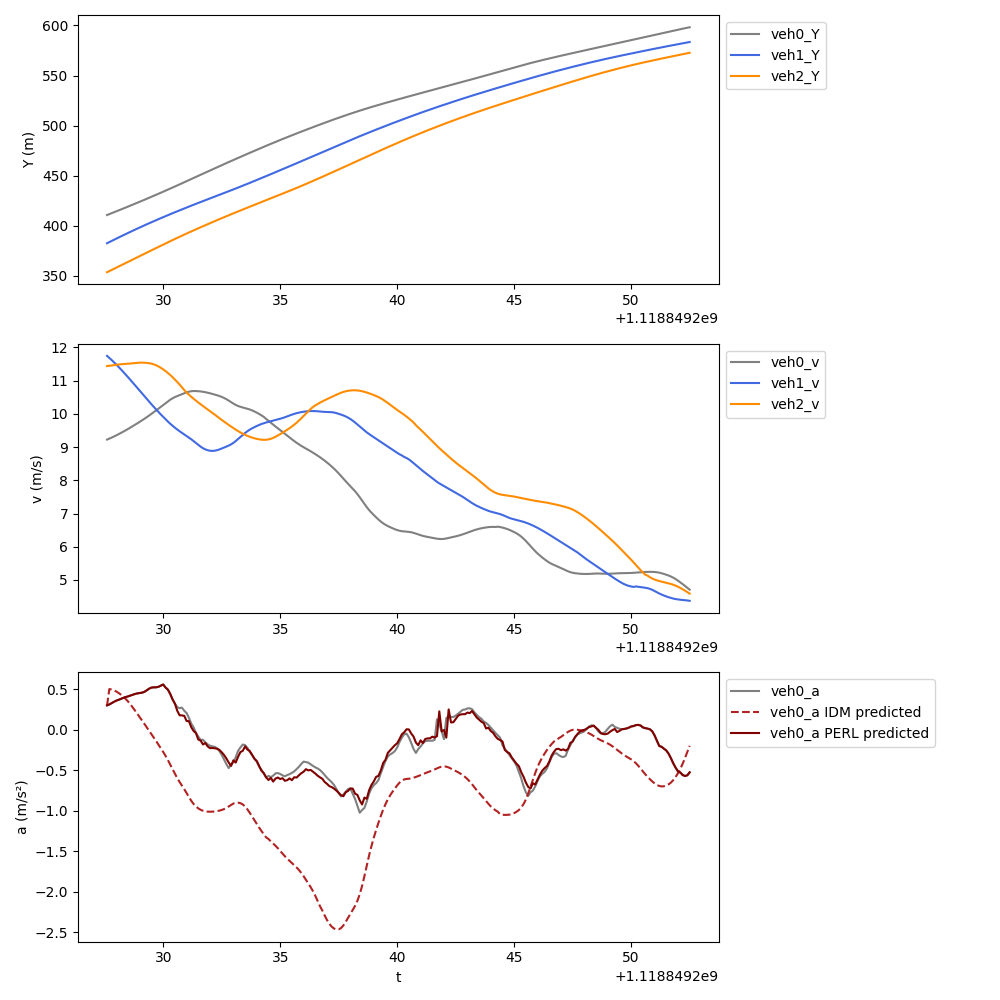

Data behind this chart, as committed beside it:
t, veh_ID0, Y0, v0, a0, veh_ID1, Y1, v1, a1, veh_ID2, Y2, v2, a2, veh_ID-1, Y-1, v-1, a-1, a0_IDM, a0_PERL
1118849228, 906.0, 410.8, 9.226, 0.3024, 924.0, 382.6, 11.75, -0.6243, 930.0, 353.7, 11.44, 0.06449, 915.0, 423.8, 12.47, -0.5442, 0.3024, 0.3024
1118849228, 906.0, 411.7, 9.256, 0.3143, 924.0, 383.8, 11.68, -0.6475, 930.0, 354.9, 11.45, 0.1158, 915.0, 425.1, 12.41, -0.6326, 0.5038, 0.3143
1118849228, 906.0, 412.6, 9.287, 0.3313, 924.0, 385, 11.62, -0.6755, 930.0, 356, 11.46, 0.1005, 915.0, 426.3, 12.35, -0.6757, 0.4983, 0.3313
1118849228, 906.0, 413.6, 9.321, 0.3468, 924.0, 386.1, 11.55, -0.7013, 930.0, 357.1, 11.47, 0.1078, 915.0, 427.5, 12.28, -0.7372, 0.4877, 0.3468
1118849228, 906.0, 414.5, 9.355, 0.3614, 924.0, 387.3, 11.48, -0.7247, 930.0, 358.3, 11.48, 0.09776, 915.0, 428.8, 12.21, -0.7781, 0.4729, 0.3614
1118849228, 906.0, 415.4, 9.391, 0.3718, 924.0, 388.4, 11.41, -0.7404, 930.0, 359.4, 11.49, 0.07772, 915.0, 430, 12.13, -0.8073, 0.4544, 0.3718
1118849228, 906.0, 416.4, 9.428, 0.3842, 924.0, 389.6, 11.34, -0.7594, 930.0, 360.6, 11.5, 0.06126, 915.0, 431.2, 12.05, -0.8339, 0.433, 0.3842
1118849228, 906.0, 417.3, 9.467, 0.3953, 924.0, 390.7, 11.26, -0.7764, 930.0, 361.7, 11.5, 0.04739, 915.0, 432.4, 11.97, -0.8788, 0.4087, 0.3953
1118849228, 906.0, 418.3, 9.506, 0.4053, 924.0, 391.8, 11.18, -0.7912, 930.0, 362.9, 11.51, 0.0451, 915.0, 433.6, 11.88, -0.9285, 0.3811, 0.4053
1118849228, 906.0, 419.2, 9.547, 0.4135, 924.0, 392.9, 11.1, -0.7986, 930.0, 364, 11.51, 0.05256, 915.0, 434.8, 11.79, -0.9663, 0.3499, 0.4135
1118849229, 906.0, 420.2, 9.588, 0.4233, 924.0, 394, 11.02, -0.8084, 930.0, 365.2, 11.52, 0.06048, 915.0, 435.9, 11.69, -0.9309, 0.3149, 0.4233
1118849229, 906.0, 421.1, 9.631, 0.4336, 924.0, 395.1, 10.94, -0.8165, 930.0, 366.3, 11.52, 0.07108, 915.0, 437.1, 11.6, -0.8991, 0.2769, 0.4336
1118849229, 906.0, 422.1, 9.674, 0.4435, 924.0, 396.2, 10.86, -0.8224, 930.0, 367.5, 11.53, 0.07344, 915.0, 438.3, 11.51, -0.8394, 0.2369, 0.4435
1118849229, 906.0, 423.1, 9.718, 0.4506, 924.0, 397.3, 10.78, -0.8217, 930.0, 368.7, 11.54, 0.0597, 915.0, 439.4, 11.43, -0.7847, 0.1963, 0.4506
1118849229, 906.0, 424.1, 9.763, 0.4546, 924.0, 398.4, 10.7, -0.8231, 930.0, 369.8, 11.54, 0.05461, 915.0, 440.6, 11.35, -0.7346, 0.1558, 0.4546
1118849229, 906.0, 425, 9.808, 0.4591, 924.0, 399.5, 10.61, -0.8224, 930.0, 371, 11.54, -0.0151, 915.0, 441.7, 11.27, -0.7005, 0.1147, 0.4591
1118849229, 906.0, 426, 9.854, 0.4702, 924.0, 400.5, 10.53, -0.8194, 930.0, 372.1, 11.54, -0.07679, 915.0, 442.8, 11.2, -0.6396, 0.07285, 0.4702
1118849229, 906.0, 427, 9.902, 0.4886, 924.0, 401.6, 10.45, -0.809, 930.0, 373.3, 11.54, -0.1314, 915.0, 443.9, 11.14, -0.5573, 0.03055, 0.4886
1118849229, 906.0, 428, 9.951, 0.5091, 924.0, 402.6, 10.37, -0.8018, 930.0, 374.4, 11.53, -0.1325, 915.0, 445, 11.08, -0.4829, -0.01152, 0.5091
1118849230, 906.0, 429, 10, 0.5219, 924.0, 403.6, 10.29, -0.7923, 930.0, 375.6, 11.51, -0.1997, 915.0, 446.1, 11.03, -0.4431, -0.05329, 0.5219
1118849230, 906.0, 430, 10.05, 0.5251, 924.0, 404.7, 10.21, -0.7796, 930.0, 376.7, 11.49, -0.2834, 915.0, 447.2, 10.99, -0.4258, -0.09553, 0.5251
1118849230, 906.0, 431, 10.11, 0.5252, 924.0, 405.7, 10.13, -0.7586, 930.0, 377.9, 11.46, -0.3682, 915.0, 448.3, 10.95, -0.3862, -0.1391, 0.5252
1118849230, 906.0, 432, 10.16, 0.5319, 924.0, 406.7, 10.06, -0.7363, 930.0, 379, 11.43, -0.4037, 915.0, 449.4, 10.91, -0.348, -0.1835, 0.5319
1118849230, 906.0, 433, 10.21, 0.5463, 924.0, 407.7, 9.983, -0.7167, 930.0, 380.2, 11.39, -0.4623, 915.0, 450.5, 10.88, -0.3088, -0.2278, 0.5463
1118849230, 906.0, 434.1, 10.27, 0.56, 924.0, 408.7, 9.911, -0.7042, 930.0, 381.3, 11.34, -0.5158, 915.0, 451.6, 10.85, -0.3299, -0.2725, 0.56
1118849230, 906.0, 435.1, 10.32, 0.5229, 924.0, 409.7, 9.84, -0.681, 930.0, 382.4, 11.29, -0.5675, 915.0, 452.7, 10.81, -0.3797, -0.3201, 0.5229
1118849230, 906.0, 436.1, 10.38, 0.497, 924.0, 410.6, 9.771, -0.6621, 930.0, 383.5, 11.23, -0.6063, 915.0, 453.8, 10.77, -0.411, -0.3723, 0.497
1118849230, 906.0, 437.2, 10.43, 0.4445, 924.0, 411.6, 9.704, -0.6289, 930.0, 384.7, 11.17, -0.6554, 915.0, 454.8, 10.73, -0.4486, -0.4286, 0.4445
1118849230, 906.0, 438.2, 10.47, 0.3765, 924.0, 412.6, 9.643, -0.5877, 930.0, 385.8, 11.11, -0.7043, 915.0, 455.9, 10.68, -0.4493, -0.4867, 0.3765
1118849230, 906.0, 439.3, 10.51, 0.3244, 924.0, 413.6, 9.584, -0.5507, 930.0, 386.9, 11.04, -0.752, 915.0, 457, 10.64, -0.4064, -0.5434, 0.3244
1118849231, 906.0, 440.3, 10.54, 0.2806, 924.0, 414.5, 9.53, -0.514, 930.0, 388, 10.96, -0.7837, 915.0, 458, 10.6, -0.3601, -0.5956, 0.2366
1118849231, 906.0, 441.4, 10.57, 0.2675, 924.0, 415.5, 9.479, -0.4819, 930.0, 389.1, 10.88, -0.8069, 915.0, 459.1, 10.57, -0.3339, -0.6426, 0.1808
1118849231, 906.0, 442.4, 10.59, 0.2749, 924.0, 416.4, 9.43, -0.46, 930.0, 390.2, 10.8, -0.8022, 915.0, 460.2, 10.53, -0.3337, -0.6869, 0.1785
1118849231, 906.0, 443.5, 10.62, 0.2359, 924.0, 417.3, 9.384, -0.4777, 930.0, 391.2, 10.72, -0.7687, 915.0, 461.2, 10.5, -0.3445, -0.7321, 0.1731
1118849231, 906.0, 444.6, 10.65, 0.2081, 924.0, 418.3, 9.336, -0.4895, 930.0, 392.3, 10.64, -0.6816, 915.0, 462.3, 10.46, -0.3345, -0.7802, 0.1099
1118849231, 906.0, 445.6, 10.67, 0.1484, 924.0, 419.2, 9.287, -0.5149, 930.0, 393.4, 10.58, -0.6299, 915.0, 463.3, 10.43, -0.3258, -0.8294, 0.1068
1118849231, 906.0, 446.7, 10.68, 0.07679, 924.0, 420.1, 9.236, -0.5491, 930.0, 394.4, 10.51, -0.5888, 915.0, 464.3, 10.4, -0.2998, -0.8756, 0.03287
1118849231, 906.0, 447.8, 10.69, 0.03047, 924.0, 421.1, 9.18, -0.5464, 930.0, 395.5, 10.46, -0.5628, 915.0, 465.4, 10.37, -0.2602, -0.9149, -0.01387
1118849231, 906.0, 448.8, 10.69, -0.03728, 924.0, 422, 9.123, -0.5581, 930.0, 396.5, 10.4, -0.5547, 915.0, 466.4, 10.34, -0.2087, -0.9457, -0.03921
1118849232, 906.0, 449.9, 10.68, -0.08304, 924.0, 422.9, 9.066, -0.538, 930.0, 397.6, 10.34, -0.5412, 915.0, 467.5, 10.32, -0.1689, -0.969, -0.1188
1118849232, 906.0, 451, 10.68, -0.1242, 924.0, 423.8, 9.014, -0.4815, 930.0, 398.6, 10.29, -0.5263, 915.0, 468.5, 10.3, -0.1341, -0.9862, -0.1321
1118849232, 906.0, 452, 10.67, -0.1216, 924.0, 424.7, 8.968, -0.3281, 930.0, 399.6, 10.24, -0.5099, 915.0, 469.5, 10.29, -0.111, -0.9982, -0.1801
1118849232, 906.0, 453.1, 10.65, -0.1525, 924.0, 425.6, 8.932, -0.2459, 930.0, 400.6, 10.19, -0.5079, 915.0, 470.5, 10.28, -0.1151, -1.006, -0.1621
1118849232, 906.0, 454.2, 10.64, -0.1784, 924.0, 426.5, 8.907, -0.1617, 930.0, 401.6, 10.14, -0.5046, 915.0, 471.6, 10.27, -0.1261, -1.009, -0.2037
1118849232, 906.0, 455.2, 10.62, -0.195, 924.0, 427.4, 8.891, -0.07976, 930.0, 402.7, 10.08, -0.515, 915.0, 472.6, 10.25, -0.1325, -1.01, -0.2254
1118849232, 906.0, 456.3, 10.6, -0.2024, 924.0, 428.3, 8.886, 0.001434, 930.0, 403.7, 10.03, -0.5325, 915.0, 473.6, 10.24, -0.1202, -1.009, -0.2239
1118849232, 906.0, 457.3, 10.58, -0.21, 924.0, 429.1, 8.892, 0.1283, 930.0, 404.7, 9.979, -0.5364, 915.0, 474.6, 10.23, -0.1107, -1.007, -0.2266
1118849232, 906.0, 458.4, 10.56, -0.2273, 924.0, 430, 8.906, 0.2463, 930.0, 405.7, 9.925, -0.5374, 915.0, 475.7, 10.22, -0.1091, -1.003, -0.2328
1118849232, 906.0, 459.5, 10.54, -0.2602, 924.0, 430.9, 8.929, 0.3336, 930.0, 406.7, 9.872, -0.5284, 915.0, 476.7, 10.21, -0.1323, -0.9967, -0.2463
1118849232, 906.0, 460.5, 10.51, -0.3072, 924.0, 431.8, 8.957, 0.3075, 930.0, 407.6, 9.819, -0.5163, 915.0, 477.7, 10.2, -0.1637, -0.9885, -0.2762
1118849233, 906.0, 461.6, 10.48, -0.3636, 924.0, 432.7, 8.987, 0.3033, 930.0, 408.6, 9.767, -0.5037, 915.0, 478.7, 10.18, -0.2018, -0.9776, -0.3095
1118849233, 906.0, 462.6, 10.44, -0.4226, 924.0, 433.6, 9.015, 0.3013, 930.0, 409.6, 9.717, -0.4936, 915.0, 479.7, 10.16, -0.2478, -0.9632, -0.3538
1118849233, 906.0, 463.6, 10.4, -0.472, 924.0, 434.5, 9.046, 0.3399, 930.0, 410.6, 9.668, -0.4828, 915.0, 480.8, 10.13, -0.3583, -0.9448, -0.403
1118849233, 906.0, 464.7, 10.36, -0.4255, 924.0, 435.4, 9.083, 0.4276, 930.0, 411.5, 9.619, -0.472, 915.0, 481.8, 10.1, -0.5029, -0.9252, -0.4451
1118849233, 906.0, 465.7, 10.31, -0.4001, 924.0, 436.3, 9.128, 0.5332, 930.0, 412.5, 9.572, -0.4523, 915.0, 482.8, 10.05, -0.5357, -0.909, -0.3764
1118849233, 906.0, 466.7, 10.27, -0.3373, 924.0, 437.2, 9.183, 0.6196, 930.0, 413.4, 9.526, -0.4379, 915.0, 483.8, 9.995, -0.5468, -0.8997, -0.4028
1118849233, 906.0, 467.8, 10.24, -0.2591, 924.0, 438.2, 9.244, 0.6617, 930.0, 414.4, 9.482, -0.4154, 915.0, 484.8, 9.943, -0.5306, -0.8981, -0.3318
1118849233, 906.0, 468.8, 10.21, -0.2167, 924.0, 439.1, 9.307, 0.6006, 930.0, 415.3, 9.441, -0.3852, 915.0, 485.8, 9.89, -0.5662, -0.9045, -0.2739
1118849233, 906.0, 469.8, 10.19, -0.1809, 924.0, 440, 9.368, 0.5739, 930.0, 416.3, 9.403, -0.3422, 915.0, 486.8, 9.83, -0.6821, -0.9198, -0.2584
1118849234, 906.0, 470.8, 10.18, -0.1877, 924.0, 441, 9.426, 0.5346, 930.0, 417.2, 9.369, -0.3092, 915.0, 487.7, 9.759, -0.8078, -0.9455, -0.2039
... 190 more rows
